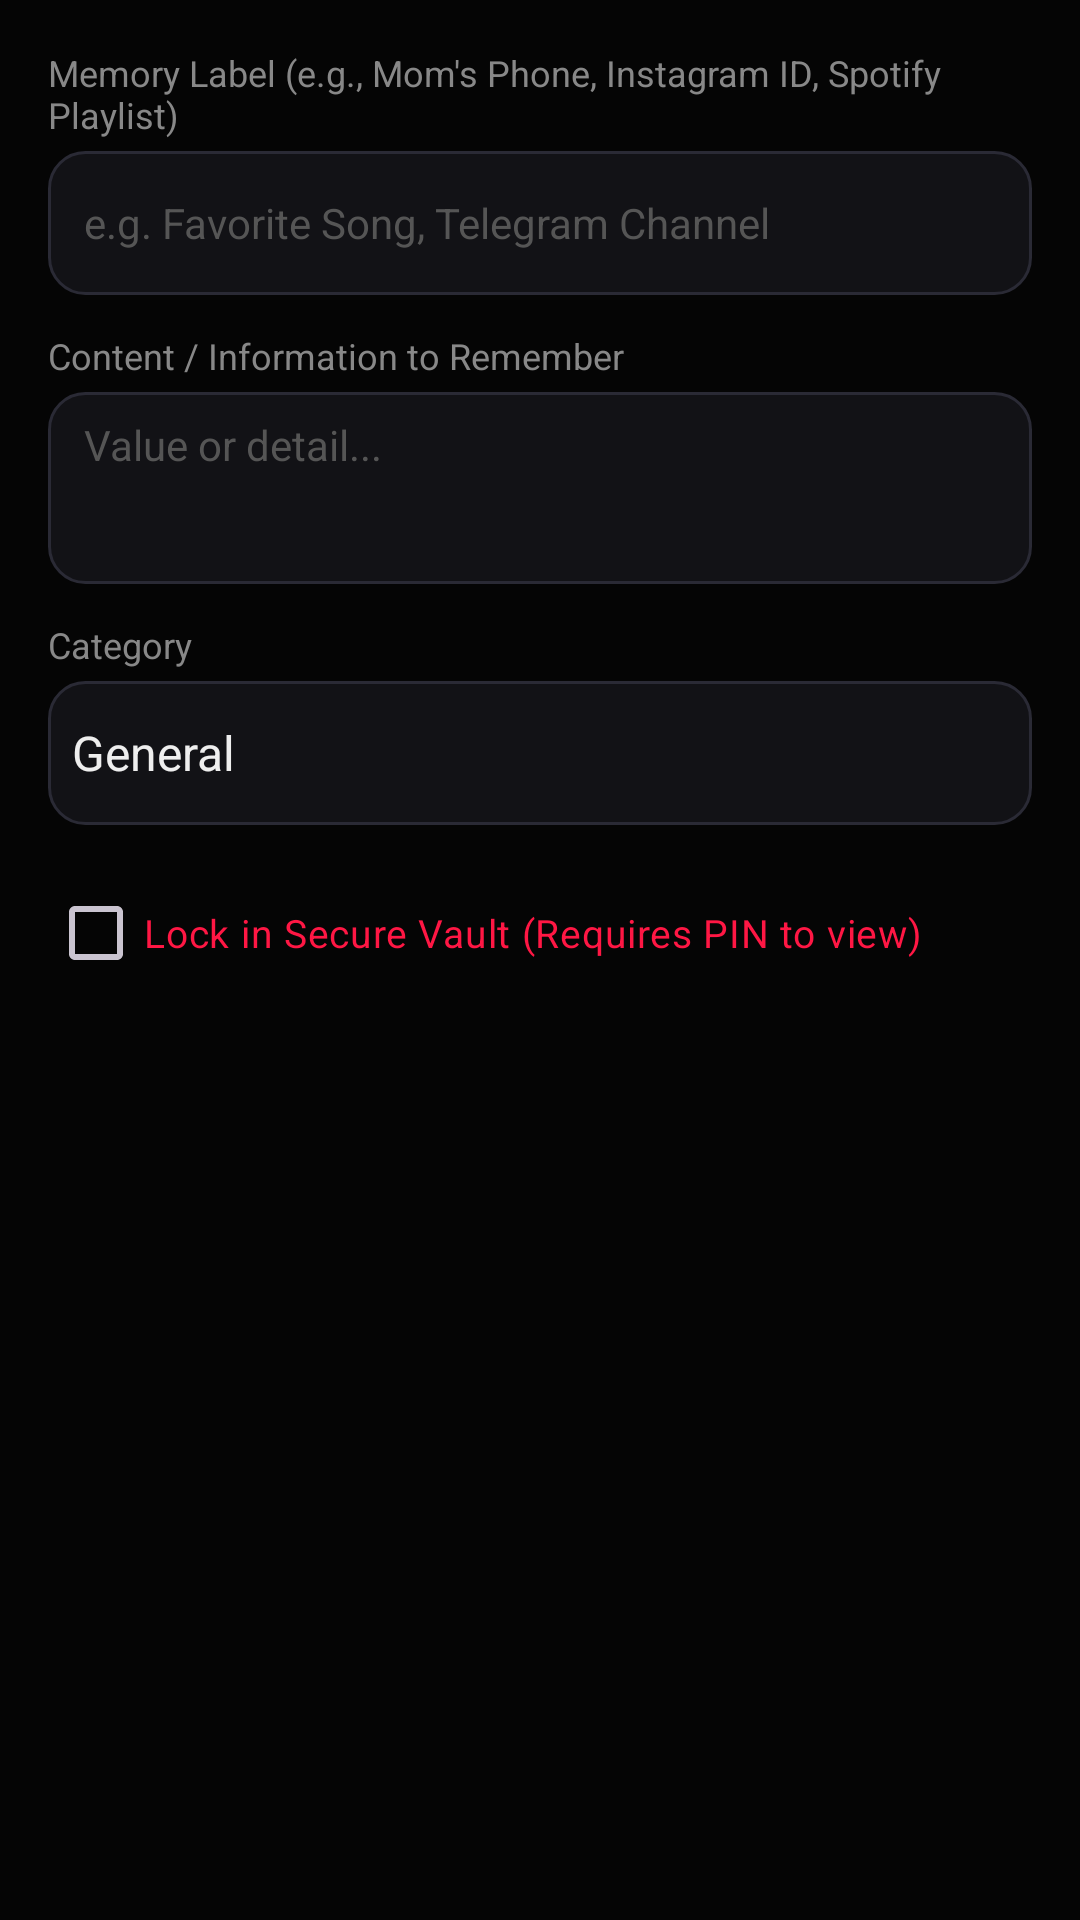

Layout XML and referenced resources for this Android screen:
<!-- AndroidManifest.xml: application theme Theme.Myra -->
<!-- res/layout/dialog_add_memory.xml -->
<?xml version="1.0" encoding="utf-8"?>
<LinearLayout xmlns:android="http://schemas.android.com/apk/res/android"
    android:layout_width="match_parent"
    android:layout_height="wrap_content"
    android:orientation="vertical"
    android:padding="16dp">

    <TextView
        android:layout_width="wrap_content"
        android:layout_height="wrap_content"
        android:text="Memory Label (e.g., Mom's Phone, Instagram ID, Spotify Playlist)"
        android:textColor="#888888"
        android:textSize="12sp"
        android:layout_marginBottom="4dp" />

    <EditText
        android:id="@+id/editMemoryKey"
        android:layout_width="match_parent"
        android:layout_height="48dp"
        android:background="@drawable/bg_input_field"
        android:hint="e.g. Favorite Song, Telegram Channel"
        android:textColorHint="#555555"
        android:textColor="#FFFFFF"
        android:paddingHorizontal="12dp"
        android:textSize="14sp"
        android:layout_marginBottom="12dp" />

    <TextView
        android:layout_width="wrap_content"
        android:layout_height="wrap_content"
        android:text="Content / Information to Remember"
        android:textColor="#888888"
        android:textSize="12sp"
        android:layout_marginBottom="4dp" />

    <EditText
        android:id="@+id/editMemoryContent"
        android:layout_width="match_parent"
        android:layout_height="64dp"
        android:background="@drawable/bg_input_field"
        android:hint="Value or detail..."
        android:textColorHint="#555555"
        android:textColor="#FFFFFF"
        android:paddingHorizontal="12dp"
        android:gravity="top|start"
        android:paddingTop="8dp"
        android:textSize="14sp"
        android:layout_marginBottom="12dp" />

    <TextView
        android:layout_width="wrap_content"
        android:layout_height="wrap_content"
        android:text="Category"
        android:textColor="#888888"
        android:textSize="12sp"
        android:layout_marginBottom="4dp" />

    <Spinner
        android:id="@+id/spinnerCategory"
        android:layout_width="match_parent"
        android:layout_height="48dp"
        android:background="@drawable/bg_input_field"
        android:entries="@array/memory_categories"
        android:layout_marginBottom="12dp" />

    <CheckBox
        android:id="@+id/checkSecureVault"
        android:layout_width="wrap_content"
        android:layout_height="wrap_content"
        android:text="Lock in Secure Vault (Requires PIN to view)"
        android:textColor="#FF1744"
        android:textSize="13sp" />
</LinearLayout>
<!-- resources referenced by this layout -->
<resources>
  <string-array name="memory_categories">
          <item>General</item>
          <item>Social</item>
          <item>Contact</item>
          <item>Music</item>
          <item>Personal</item>
          <item>Secure Vault</item>
      </string-array>
  <!-- drawable bg_input_field (drawable) -->
  <?xml version="1.0" encoding="utf-8"?>
  <shape xmlns:android="http://schemas.android.com/apk/res/android"
      android:shape="rectangle">
      <solid android:color="#121216" />
      <corners android:radius="12dp" />
      <stroke
          android:width="1dp"
          android:color="#2A2A35" />
  </shape>
  <style name="Theme.Myra" parent="Theme.Material3.Dark.NoActionBar">
          <item name="android:windowBackground">@color/bg_dark</item>
          <item name="android:statusBarColor">@color/transparent</item>
          <item name="android:navigationBarColor">@color/bg_dark</item>
          <item name="colorPrimary">@color/primary_accent</item>
          <item name="colorSecondary">@color/secondary_accent</item>
          <item name="colorSurface">@color/card_bg</item>
          <item name="android:textColorPrimary">@color/text_primary</item>
      </style>
  <color name="bg_dark">#050505</color>
  <color name="transparent">#00000000</color>
  <color name="primary_accent">#FF1744</color>
  <color name="secondary_accent">#D500F9</color>
  <color name="card_bg">#111111</color>
  <color name="text_primary">#EEEEEE</color>
</resources>
